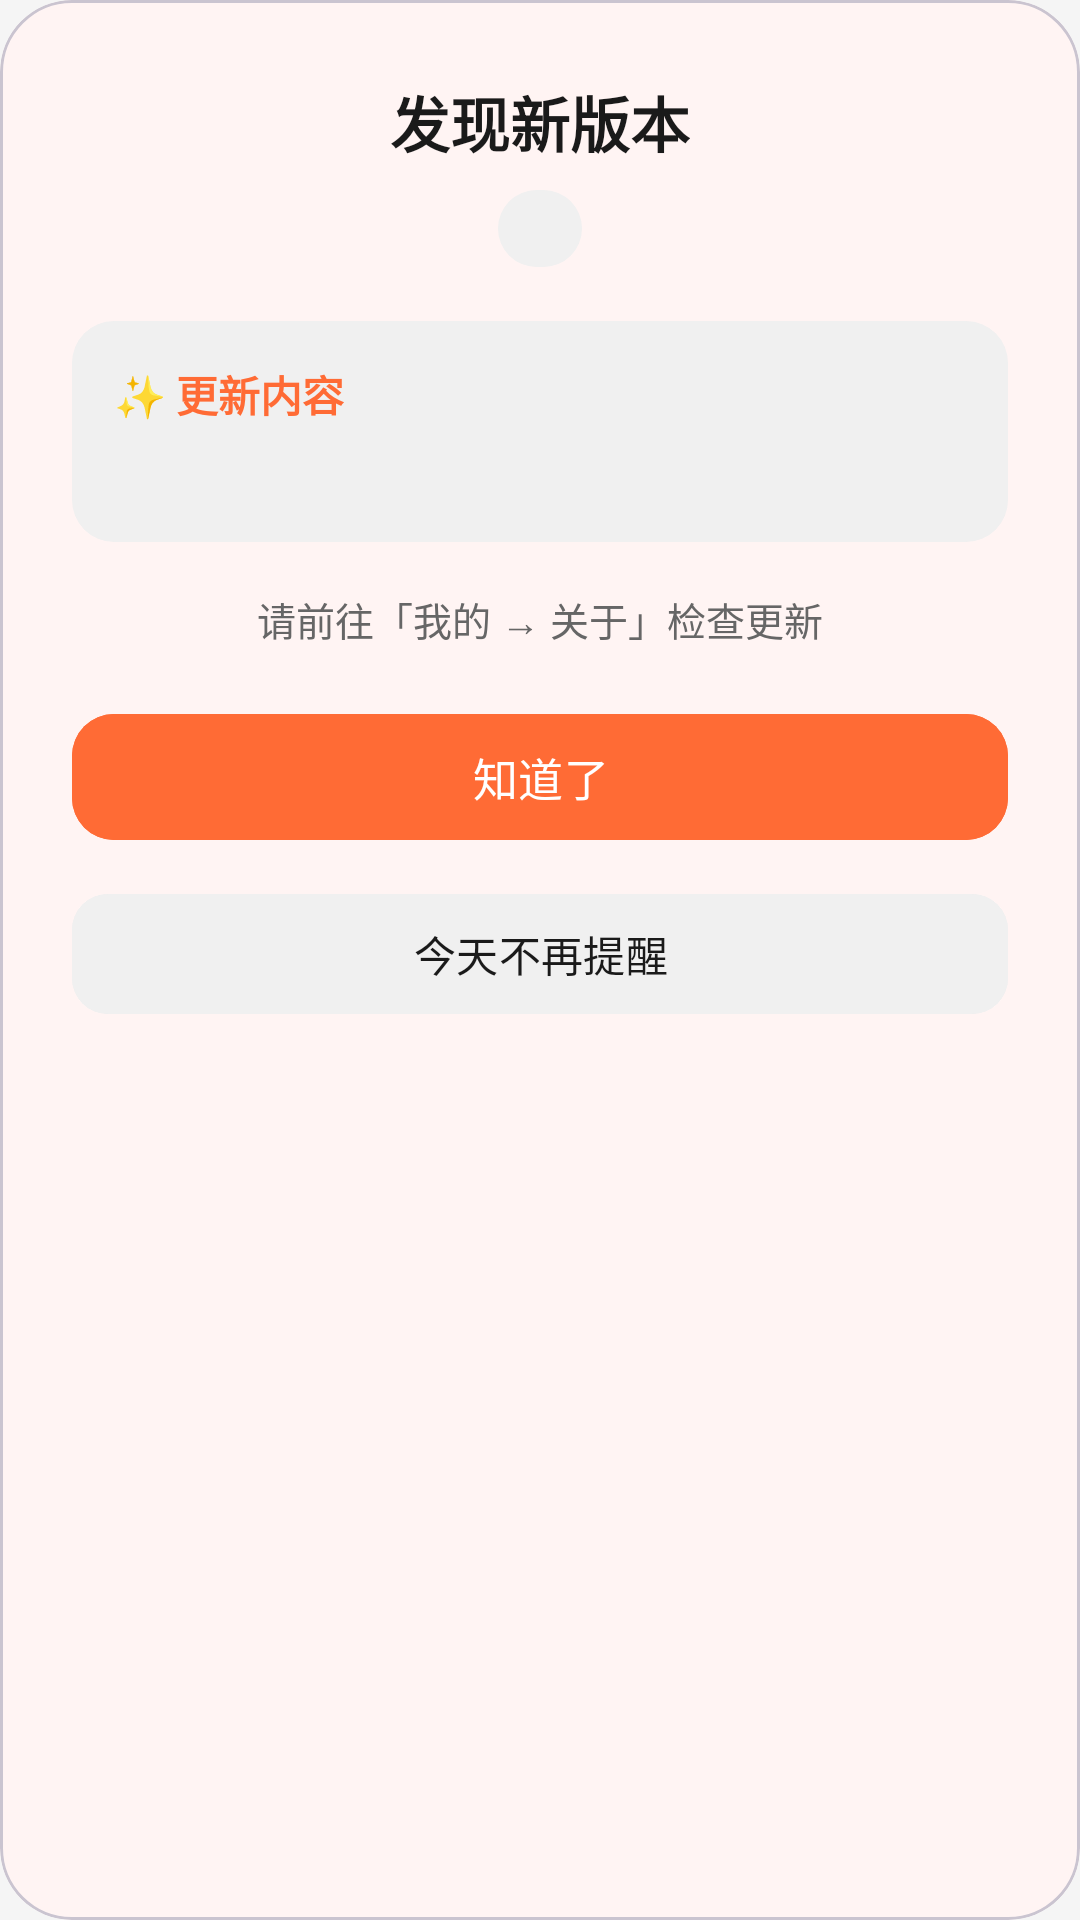

Reconstruct the res/layout file that produces this screen, plus the resources it refers to.
<!-- AndroidManifest.xml: application theme Theme.MyMovieStore -->
<!-- res/layout/dialog_update_tip.xml -->
<?xml version="1.0" encoding="utf-8"?>
<com.google.android.material.card.MaterialCardView xmlns:android="http://schemas.android.com/apk/res/android"
    xmlns:app="http://schemas.android.com/apk/res-auto"
    android:layout_width="match_parent"
    android:layout_height="wrap_content"
    app:cardBackgroundColor="@color/dialog_background"
    app:cardCornerRadius="24dp"
    app:cardElevation="0dp">

    <LinearLayout
        android:layout_width="match_parent"
        android:layout_height="wrap_content"
        android:orientation="vertical"
        android:paddingStart="24dp"
        android:paddingEnd="24dp"
        android:paddingTop="26dp"
        android:paddingBottom="16dp">

        
        <TextView
            android:layout_width="wrap_content"
            android:layout_height="wrap_content"
            android:layout_gravity="center_horizontal"
            android:text="@string/update_found_title"
            android:textColor="@color/colorOnSurface"
            android:textSize="20sp"
            android:textStyle="bold" />

        
        <TextView
            android:id="@+id/tvBadgeVersion"
            android:layout_width="wrap_content"
            android:layout_height="wrap_content"
            android:layout_gravity="center_horizontal"
            android:layout_marginTop="8dp"
            android:background="@drawable/bg_badge"
            android:paddingStart="14dp"
            android:paddingEnd="14dp"
            android:paddingTop="4dp"
            android:paddingBottom="4dp"
            android:textColor="@color/colorPrimary"
            android:textSize="13sp"
            android:textStyle="bold" />

        
        <ScrollView
            android:id="@+id/scrollUpdateContent"
            android:layout_width="match_parent"
            android:layout_height="wrap_content"
            android:layout_marginTop="18dp"
            android:focusable="false"
            android:overScrollMode="never"
            android:scrollbars="none">

            <LinearLayout
                android:id="@+id/cardUpdateContent"
                android:layout_width="match_parent"
                android:layout_height="wrap_content"
                android:background="@drawable/bg_card_rounded"
                android:orientation="vertical"
                android:padding="14dp">

            <TextView
                android:layout_width="wrap_content"
                android:layout_height="wrap_content"
                android:text="@string/update_section_title"
                android:textColor="@color/colorPrimary"
                android:textSize="14sp"
                android:textStyle="bold" />

            <TextView
                android:id="@+id/tvUpdateContent"
                android:layout_width="match_parent"
                android:layout_height="wrap_content"
                android:layout_marginTop="6dp"
                android:textColor="@color/colorOnSurfaceSoft"
                android:textSize="14sp"
                android:lineSpacingExtra="4dp" />

            </LinearLayout>

        </ScrollView>

        
        <TextView
            android:layout_width="match_parent"
            android:layout_height="wrap_content"
            android:layout_marginTop="16dp"
            android:gravity="center"
            android:text="@string/update_tip_path"
            android:textColor="@color/colorOnSurfaceSecondary"
            android:textSize="13sp" />

        
        <com.google.android.material.button.MaterialButton
            android:id="@+id/btnGotIt"
            android:layout_width="match_parent"
            android:layout_height="50dp"
            android:layout_marginTop="18dp"
            android:backgroundTint="@color/colorPrimary"
            android:text="@string/got_it"
            android:textColor="@color/colorOnPrimary"
            android:textSize="15sp"
            app:cornerRadius="14dp" />

        
        <com.google.android.material.button.MaterialButton
            android:id="@+id/tvSkipToday"
            android:layout_width="match_parent"
            android:layout_height="48dp"
            android:layout_marginTop="10dp"
            android:backgroundTint="@color/chip_background"
            android:text="@string/update_not_today"
            android:textColor="@color/colorOnSurface"
            android:textSize="14sp"
            app:cornerRadius="12dp" />

    </LinearLayout>

</com.google.android.material.card.MaterialCardView>
<!-- resources referenced by this layout -->
<resources>
  <color name="chip_background">#F0F0F0</color>
  <color name="colorOnPrimary">#FFFFFF</color>
  <color name="colorOnSurface">#1A1A1A</color>
  <color name="colorOnSurfaceSecondary">#666666</color>
  <color name="colorOnSurfaceSoft">#333333</color>
  <color name="colorPrimary">#FF6B35</color>
  <color name="dialog_background">#FFF4F3</color>
  <!-- drawable bg_badge (drawable) -->
  <?xml version="1.0" encoding="utf-8"?>
  <shape xmlns:android="http://schemas.android.com/apk/res/android">
      <corners android:radius="20dp" />
      <solid android:color="@color/colorSurfaceHighlight" />
  </shape>
  <!-- drawable bg_card_rounded (drawable) -->
  <?xml version="1.0" encoding="utf-8"?>
  <shape xmlns:android="http://schemas.android.com/apk/res/android">
      <corners android:radius="14dp" />
      <solid android:color="@color/colorSurfaceHighlight" />
  </shape>
  <string name="got_it">知道了</string>
  <string name="update_found_title">发现新版本</string>
  <string name="update_not_today">今天不再提醒</string>
  <string name="update_section_title">✨ 更新内容</string>
  <string name="update_tip_path">请前往「我的 → 关于」检查更新</string>
  <style name="Theme.MyMovieStore" parent="Base.Theme.MyMovieStore" />
  <color name="colorSurfaceHighlight">#F0F0F0</color>
  <style name="Base.Theme.MyMovieStore" parent="ThemeMyMovieStoreCore">
          <item name="android:windowLightStatusBar">true</item>
      </style>
  <style name="ThemeMyMovieStoreCore" parent="Theme.Material3.DayNight.NoActionBar">
          
          <item name="colorPrimary">@color/colorPrimary</item>
          <item name="colorPrimaryVariant">@color/colorPrimaryDark</item>
          <item name="colorOnPrimary">@color/white</item>
          <item name="colorSecondary">@color/colorAccent</item>
          <item name="colorOnSecondary">@color/white</item>
  
          
          <item name="android:windowBackground">@color/colorBackground</item>
          <item name="colorSurface">@color/colorSurface</item>
          <item name="colorOnSurface">@color/colorOnSurface</item>
  
          
          <item name="android:textColorPrimary">@color/colorOnSurface</item>
          <item name="android:textColorSecondary">@color/colorOnSurfaceSecondary</item>
  
          
          <item name="colorError">@color/colorError</item>
          <item name="colorOnError">@color/white</item>
  
          
          <item name="android:statusBarColor">@android:color/transparent</item>
          <item name="android:navigationBarColor">@color/colorSurface</item>
  
          
          <item name="colorControlHighlight">@color/colorRipple</item>
      </style>
  <color name="colorPrimaryDark">#E55A20</color>
  <color name="white">#FFFFFFFF</color>
  <color name="colorAccent">#FF6B35</color>
  <color name="colorBackground">#F5F5F5</color>
  <color name="colorSurface">#FFFFFF</color>
  <color name="colorError">#EF5350</color>
  <color name="colorRipple">#1F000000</color>
</resources>
